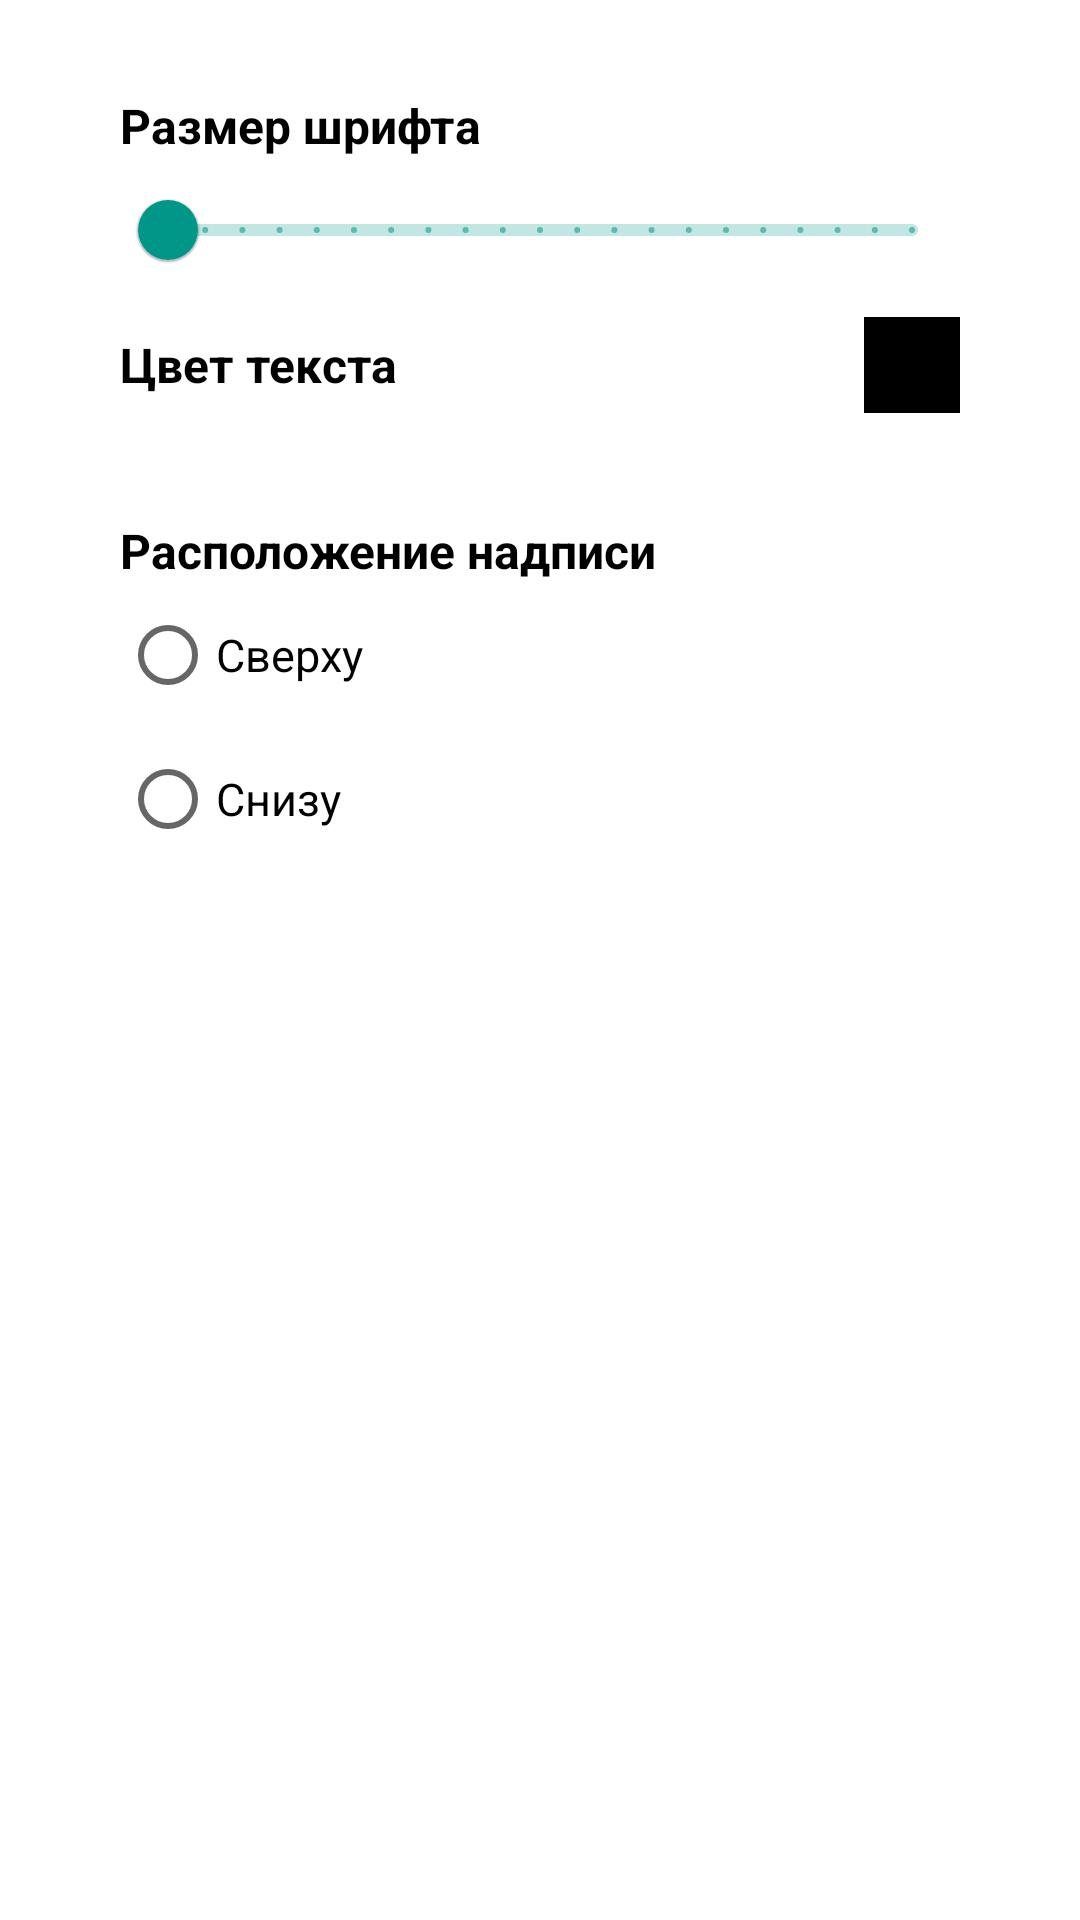

Layout XML and referenced resources for this Android screen:
<!-- AndroidManifest.xml: application theme AppTheme -->
<!-- res/layout/dialog_text_graphic.xml -->
<?xml version="1.0" encoding="utf-8"?>
<ScrollView xmlns:android="http://schemas.android.com/apk/res/android"
    xmlns:app="http://schemas.android.com/apk/res-auto"
    android:orientation="vertical"
    android:layout_width="wrap_content"
    android:layout_height="wrap_content"
    android:paddingStart="24dp"
    android:paddingEnd="24dp"
    android:paddingTop="16dp"
    android:paddingBottom="24dp">

    <LinearLayout
        android:layout_width="wrap_content"
        android:layout_height="wrap_content"
        android:layout_marginStart="16dp"
        android:layout_marginEnd="16dp"
        android:orientation="vertical">

        <RelativeLayout
            android:id="@+id/type_size"
            android:layout_width="wrap_content"
            android:layout_height="wrap_content">

            <TextView
                android:id="@+id/text_size_view"
                android:layout_width="wrap_content"
                android:layout_height="wrap_content"
                android:text="@string/type_size"
                android:textColor="#000000"
                android:textSize="16sp"
                android:textStyle="bold"
                android:layout_marginTop="15dp"/>

            <LinearLayout
                android:layout_width="match_parent"
                android:layout_height="wrap_content"
                android:orientation="vertical"
                android:clipToPadding="true"
                android:clipChildren="true"
                android:layout_below="@id/text_size_view">

            <com.google.android.material.slider.Slider
                android:id="@+id/text_size_slider"
                android:layout_width="match_parent"
                android:layout_height="wrap_content"
                android:theme="@style/slider_custom"
                android:valueFrom="10"
                android:valueTo="30"
                android:stepSize="1"
                app:floatingLabel="false"/>

            </LinearLayout>

        </RelativeLayout>

        <RelativeLayout
            android:layout_width="wrap_content"
            android:layout_height="wrap_content"
            android:layout_marginBottom="15dp">

            <TextView
                android:id="@id/choose_color"
                android:layout_width="wrap_content"
                android:layout_height="wrap_content"
                android:text="@string/text_color_button"
                android:textColor="#000000"
                android:textSize="16sp"
                android:textStyle="bold"
                android:layout_centerVertical="true"
                android:layout_marginTop="10dp"/>

            <LinearLayout
                android:id="@+id/text_colour_btn"
                android:layout_marginTop="10dp"
                android:layout_width="32dp"
                android:layout_height="32dp"
                android:layout_marginStart="40dp"
                android:orientation="horizontal"
                android:layout_alignParentEnd="true"
                android:layout_centerVertical="true"
                android:background="#000000"/>

        </RelativeLayout>

        <TextView
            android:id="@+id/text_place_view"
            android:layout_width="wrap_content"
            android:layout_height="wrap_content"
            android:text="@string/text_place"
            android:textColor="#000000"
            android:textSize="16sp"
            android:textStyle="bold"
            android:layout_marginTop="15dp"/>

        <RadioGroup
            android:id="@+id/radioGroup"
            android:layout_width="wrap_content"
            android:layout_height="wrap_content"
            android:checkedButton="@+id/first"
            android:orientation="vertical">
            <RadioButton
                android:id="@+id/up"
                android:layout_width="wrap_content"
                android:layout_height="wrap_content"
                android:textSize="15sp"
                android:text="@string/up_place"/>
            <RadioButton
                android:id="@+id/bottom"
                android:layout_width="wrap_content"
                android:layout_height="wrap_content"
                android:textSize="15sp"
                android:text="@string/bottom_text"/>
        </RadioGroup>

    </LinearLayout>

</ScrollView>
<!-- resources referenced by this layout -->
<resources>
  <string name="bottom_text">Снизу</string>
  <string name="text_color_button">Цвет текста</string>
  <string name="text_place">Расположение надписи</string>
  <string name="type_size">Размер шрифта</string>
  <string name="up_place">Сверху</string>
  <style name="slider_custom">
          <item name="colorPrimary">#009688</item>
          <item name="colorOnPrimary">#FFFFFF</item>
      </style>
  <style name="AppTheme" parent="Theme.MaterialComponents.Light.DarkActionBar">
          
          <item name="colorPrimary">#1A237E</item>
          <item name="colorSecondary">@color/buttonColour</item>
          <item name="colorPrimaryDark">#000000</item>
          <item name="colorOnBackground">#e2d7d1</item>
          <item name="colorAccent">@color/buttonColour</item>
      </style>
  <color name="buttonColour">#009688</color>
</resources>
